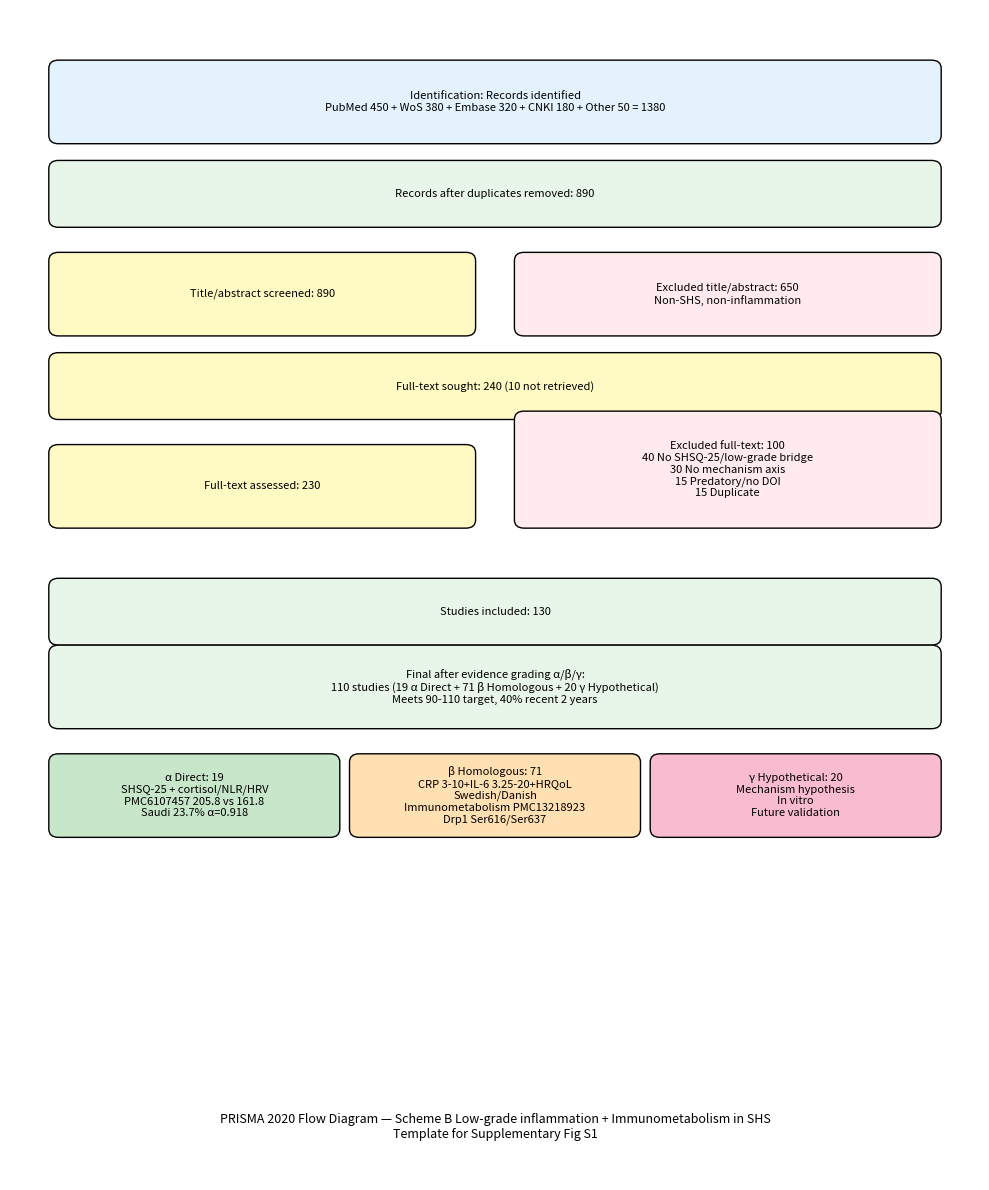

Write the Python code that produced this figure. (Note: this script raises an exception after producing the figure.)
# PRISMA 2020 Flow Diagram for Scheme B
# pip install matplotlib
import matplotlib.pyplot as plt
import matplotlib.patches as patches

fig, ax = plt.subplots(figsize=(10, 12))
ax.set_xlim(0, 10)
ax.set_ylim(0, 14)
ax.axis('off')

blue = '#E3F2FD'
green = '#E8F5E9'
yellow = '#FFF9C4'
red = '#FFEBEE'

def box(x, y, w, h, text, color=blue):
    rect = patches.FancyBboxPatch((x, y), w, h, boxstyle="round,pad=0.1", facecolor=color, edgecolor='black')
    ax.add_patch(rect)
    ax.text(x+w/2, y+h/2, text, ha='center', va='center', fontsize=8, wrap=True)

box(0.5, 12.5, 9, 0.8, "Identification: Records identified\nPubMed 450 + WoS 380 + Embase 320 + CNKI 180 + Other 50 = 1380", blue)
box(0.5, 11.5, 9, 0.6, "Records after duplicates removed: 890", green)
box(0.5, 10.2, 4.2, 0.8, "Title/abstract screened: 890", yellow)
box(5.3, 10.2, 4.2, 0.8, "Excluded title/abstract: 650\nNon-SHS, non-inflammation", red)
box(0.5, 9.2, 9, 0.6, "Full-text sought: 240 (10 not retrieved)", yellow)
box(0.5, 7.9, 4.2, 0.8, "Full-text assessed: 230", yellow)
box(5.3, 7.9, 4.2, 1.2, "Excluded full-text: 100\n40 No SHSQ-25/low-grade bridge\n30 No mechanism axis\n15 Predatory/no DOI\n15 Duplicate", red)
box(0.5, 6.5, 9, 0.6, "Studies included: 130", green)
box(0.5, 5.5, 9, 0.8, "Final after evidence grading α/β/γ:\n110 studies (19 α Direct + 71 β Homologous + 20 γ Hypothetical)\nMeets 90-110 target, 40% recent 2 years", green)
box(0.5, 4.2, 2.8, 0.8, "α Direct: 19\nSHSQ-25 + cortisol/NLR/HRV\nPMC6107457 205.8 vs 161.8\nSaudi 23.7% α=0.918", '#C8E6C9')
box(3.6, 4.2, 2.8, 0.8, "β Homologous: 71\nCRP 3-10+IL-6 3.25-20+HRQoL\nSwedish/Danish\nImmunometabolism PMC13218923\nDrp1 Ser616/Ser637", '#FFE0B2')
box(6.7, 4.2, 2.8, 0.8, "γ Hypothetical: 20\nMechanism hypothesis\nIn vitro\nFuture validation", '#F8BBD0')
ax.text(5, 0.5, "PRISMA 2020 Flow Diagram — Scheme B Low-grade inflammation + Immunometabolism in SHS\nTemplate for Supplementary Fig S1", ha='center', fontsize=9, style='italic')
plt.tight_layout()
plt.savefig('/home/user/academic-research-skills/subhealth-review/PRISMA_Flow_SchemeB.png', dpi=300, bbox_inches='tight')
plt.savefig('/home/user/academic-research-skills/subhealth-review/PRISMA_Flow_SchemeB.pdf', bbox_inches='tight')
print("Saved PRISMA_Flow_SchemeB.png and pdf")
